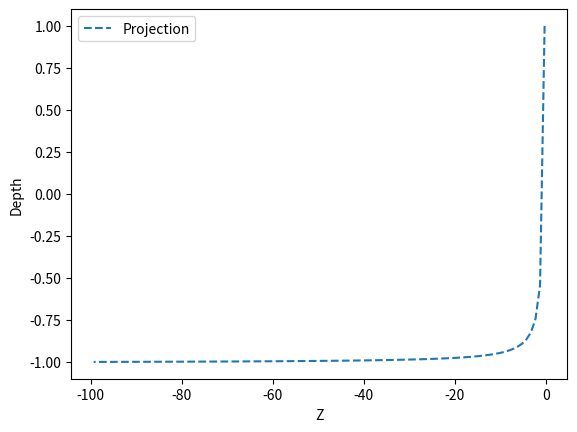

Python code for this plot:
# -*- coding: UTF-8 -*-

#カメラに近いほどZ値の精度を上げるための計算式と通常の計算を比較
#直線
#	カメラとの距離に関係なくZ値は均等
#	遠くて良く見えないものにも、近くと同じレンジでZ値が割当たる
#点線
#	遠くて良く見えないものはZ値が変化しない
#	近い方はZ値の精度が上がる

import numpy as np
import matplotlib.pyplot as plt

def calcDepthZ(z, near, far):
	return (z - near)/(far - near)

def calcDepthZ2(z, near, far):
	return (far/z)*(z - near)/(far - near)

def calcProjectionDepthZ(z, near, far):
	return (z*(near + far) + (-2*near*far))/(far - near) / (-z)	#OpenGLでも投影マトリクスの計算によるもの(near～far → 1～-1)

def calcProjectionDepthZ2(z, near, far):
	return (z*far-near*far)/(far-near) / z	#左手系だけど、near～far が 0.0～1.0 に変換される



#far = 1000.0
#near = 10
#step = 10
far = 100.0
near = 0.3
step = 1

#z = np.arange(near, far, step)
#y = calcDepthZ(z, near, far)
#y2 = calcDepthZ2(z, near, far)

z = np.arange(-near, -far, -step)
y3 = calcProjectionDepthZ(z, -near, -far)
#z = np.arange(near, far, step)
#y3 = calcProjectionDepthZ2(z, near, far)

plt.xlabel("Z")
plt.ylabel("Depth")
#plt.plot(z, y, label="(z - near)/(far - near)")
#plt.plot(z, y2, linestyle="--", label="(far/z)*(z - near)/(far - near)")	#「-」「--」「:」「-.」
plt.plot(z, y3, linestyle="--", label="Projection")	#「-」「--」「:」「-.」
plt.legend();

plt.show()
